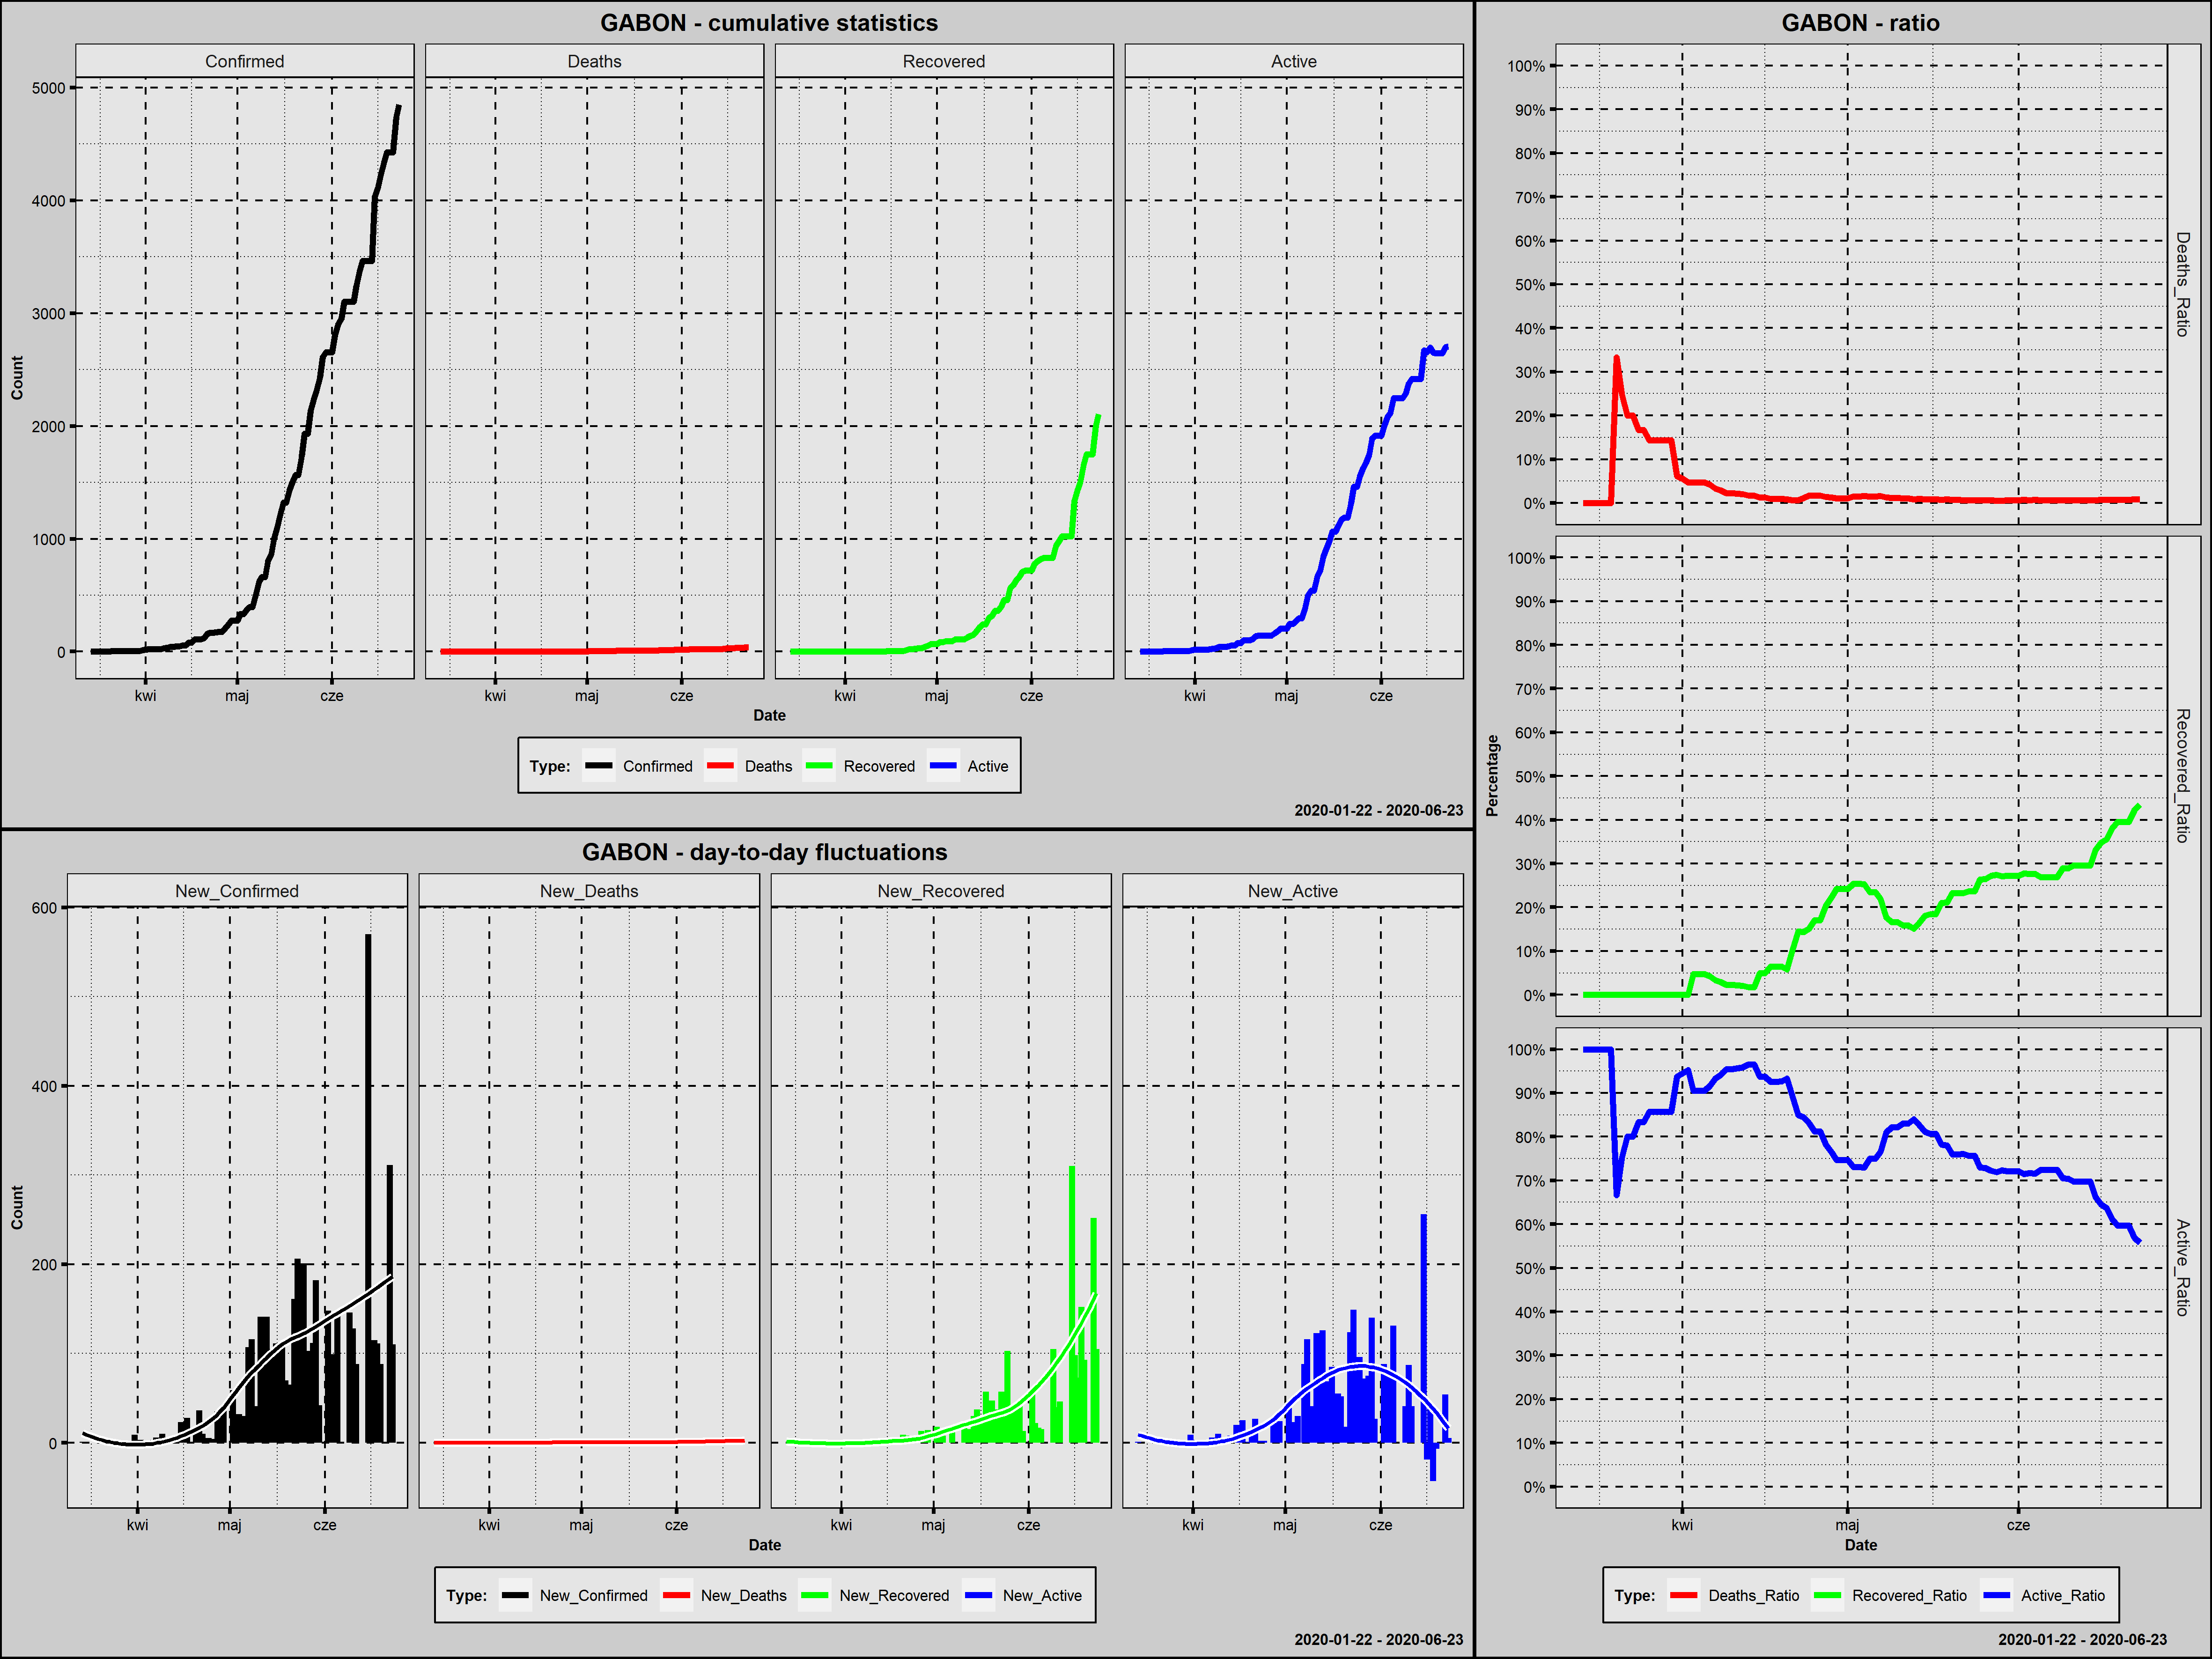

Values plotted in this chart, from the file beside it:
Country; Date; Confirmed; New_Confirmed; Deaths; New_Deaths; Recovered; New_Recovered; Active; New_Active; Year; Month; Day; Week_Day; Deaths_Ratio; Recovered_Ratio; Active_Ratio; Day_Since_1st_Confirmed; Day_Since_100st_Confirmed
Gabon; 2020-03-14; 1; 1; 0; 0; 0; 0; 1; 1; 2020; marzec; 14; sobota; 0,0000; 0,0000; 1,0000; 1; 0
Gabon; 2020-03-15; 1; 0; 0; 0; 0; 0; 1; 0; 2020; marzec; 15; niedziela; 0,0000; 0,0000; 1,0000; 2; 0
Gabon; 2020-03-16; 1; 0; 0; 0; 0; 0; 1; 0; 2020; marzec; 16; poniedziałek; 0,0000; 0,0000; 1,0000; 3; 0
Gabon; 2020-03-17; 1; 0; 0; 0; 0; 0; 1; 0; 2020; marzec; 17; wtorek; 0,0000; 0,0000; 1,0000; 4; 0
Gabon; 2020-03-18; 1; 0; 0; 0; 0; 0; 1; 0; 2020; marzec; 18; środa; 0,0000; 0,0000; 1,0000; 5; 0
Gabon; 2020-03-19; 1; 0; 0; 0; 0; 0; 1; 0; 2020; marzec; 19; czwartek; 0,0000; 0,0000; 1,0000; 6; 0
Gabon; 2020-03-20; 3; 2; 1; 1; 0; 0; 2; 1; 2020; marzec; 20; piątek; 0,3333; 0,0000; 0,6667; 7; 0
Gabon; 2020-03-21; 4; 1; 1; 0; 0; 0; 3; 1; 2020; marzec; 21; sobota; 0,2500; 0,0000; 0,7500; 8; 0
Gabon; 2020-03-22; 5; 1; 1; 0; 0; 0; 4; 1; 2020; marzec; 22; niedziela; 0,2000; 0,0000; 0,8000; 9; 0
Gabon; 2020-03-23; 5; 0; 1; 0; 0; 0; 4; 0; 2020; marzec; 23; poniedziałek; 0,2000; 0,0000; 0,8000; 10; 0
Gabon; 2020-03-24; 6; 1; 1; 0; 0; 0; 5; 1; 2020; marzec; 24; wtorek; 0,1667; 0,0000; 0,8333; 11; 0
Gabon; 2020-03-25; 6; 0; 1; 0; 0; 0; 5; 0; 2020; marzec; 25; środa; 0,1667; 0,0000; 0,8333; 12; 0
Gabon; 2020-03-26; 7; 1; 1; 0; 0; 0; 6; 1; 2020; marzec; 26; czwartek; 0,1429; 0,0000; 0,8571; 13; 0
Gabon; 2020-03-27; 7; 0; 1; 0; 0; 0; 6; 0; 2020; marzec; 27; piątek; 0,1429; 0,0000; 0,8571; 14; 0
Gabon; 2020-03-28; 7; 0; 1; 0; 0; 0; 6; 0; 2020; marzec; 28; sobota; 0,1429; 0,0000; 0,8571; 15; 0
Gabon; 2020-03-29; 7; 0; 1; 0; 0; 0; 6; 0; 2020; marzec; 29; niedziela; 0,1429; 0,0000; 0,8571; 16; 0
Gabon; 2020-03-30; 7; 0; 1; 0; 0; 0; 6; 0; 2020; marzec; 30; poniedziałek; 0,1429; 0,0000; 0,8571; 17; 0
Gabon; 2020-03-31; 16; 9; 1; 0; 0; 0; 15; 9; 2020; marzec; 31; wtorek; 0,0625; 0,0000; 0,9375; 18; 0
Gabon; 2020-04-01; 18; 2; 1; 0; 0; 0; 17; 2; 2020; kwiecień; 1; środa; 0,0556; 0,0000; 0,9444; 19; 0
Gabon; 2020-04-02; 21; 3; 1; 0; 0; 0; 20; 3; 2020; kwiecień; 2; czwartek; 0,0476; 0,0000; 0,9524; 20; 0
Gabon; 2020-04-03; 21; 0; 1; 0; 1; 1; 19; -1; 2020; kwiecień; 3; piątek; 0,0476; 0,0476; 0,9048; 21; 0
Gabon; 2020-04-04; 21; 0; 1; 0; 1; 0; 19; 0; 2020; kwiecień; 4; sobota; 0,0476; 0,0476; 0,9048; 22; 0
Gabon; 2020-04-05; 21; 0; 1; 0; 1; 0; 19; 0; 2020; kwiecień; 5; niedziela; 0,0476; 0,0476; 0,9048; 23; 0
Gabon; 2020-04-06; 24; 3; 1; 0; 1; 0; 22; 3; 2020; kwiecień; 6; poniedziałek; 0,0417; 0,0417; 0,9167; 24; 0
Gabon; 2020-04-07; 30; 6; 1; 0; 1; 0; 28; 6; 2020; kwiecień; 7; wtorek; 0,0333; 0,0333; 0,9333; 25; 0
Gabon; 2020-04-08; 34; 4; 1; 0; 1; 0; 32; 4; 2020; kwiecień; 8; środa; 0,0294; 0,0294; 0,9412; 26; 0
Gabon; 2020-04-09; 44; 10; 1; 0; 1; 0; 42; 10; 2020; kwiecień; 9; czwartek; 0,0227; 0,0227; 0,9545; 27; 0
Gabon; 2020-04-10; 44; 0; 1; 0; 1; 0; 42; 0; 2020; kwiecień; 10; piątek; 0,0227; 0,0227; 0,9545; 28; 0
Gabon; 2020-04-11; 46; 2; 1; 0; 1; 0; 44; 2; 2020; kwiecień; 11; sobota; 0,0217; 0,0217; 0,9565; 29; 0
Gabon; 2020-04-12; 49; 3; 1; 0; 1; 0; 47; 3; 2020; kwiecień; 12; niedziela; 0,0204; 0,0204; 0,9592; 30; 0
Gabon; 2020-04-13; 57; 8; 1; 0; 1; 0; 55; 8; 2020; kwiecień; 13; poniedziałek; 0,0175; 0,0175; 0,9649; 31; 0
Gabon; 2020-04-14; 57; 0; 1; 0; 1; 0; 55; 0; 2020; kwiecień; 14; wtorek; 0,0175; 0,0175; 0,9649; 32; 0
Gabon; 2020-04-15; 80; 23; 1; 0; 4; 3; 75; 20; 2020; kwiecień; 15; środa; 0,0125; 0,0500; 0,9375; 33; 0
Gabon; 2020-04-16; 80; 0; 1; 0; 4; 0; 75; 0; 2020; kwiecień; 16; czwartek; 0,0125; 0,0500; 0,9375; 34; 0
Gabon; 2020-04-17; 108; 28; 1; 0; 7; 3; 100; 25; 2020; kwiecień; 17; piątek; 0,0093; 0,0648; 0,9259; 35; 1
Gabon; 2020-04-18; 108; 0; 1; 0; 7; 0; 100; 0; 2020; kwiecień; 18; sobota; 0,0093; 0,0648; 0,9259; 36; 2
Gabon; 2020-04-19; 109; 1; 1; 0; 7; 0; 101; 1; 2020; kwiecień; 19; niedziela; 0,0092; 0,0642; 0,9266; 37; 3
Gabon; 2020-04-20; 120; 11; 1; 0; 7; 0; 112; 11; 2020; kwiecień; 20; poniedziałek; 0,0083; 0,0583; 0,9333; 38; 4
Gabon; 2020-04-21; 156; 36; 1; 0; 16; 9; 139; 27; 2020; kwiecień; 21; wtorek; 0,0064; 0,1026; 0,8910; 39; 5
Gabon; 2020-04-22; 166; 10; 1; 0; 24; 8; 141; 2; 2020; kwiecień; 22; środa; 0,0060; 0,1446; 0,8494; 40; 6
Gabon; 2020-04-23; 167; 1; 2; 1; 24; 0; 141; 0; 2020; kwiecień; 23; czwartek; 0,0120; 0,1437; 0,8443; 41; 7
Gabon; 2020-04-24; 172; 5; 3; 1; 26; 2; 143; 2; 2020; kwiecień; 24; piątek; 0,0174; 0,1512; 0,8314; 42; 8
Gabon; 2020-04-25; 176; 4; 3; 0; 30; 4; 143; 0; 2020; kwiecień; 25; sobota; 0,0170; 0,1705; 0,8125; 43; 9
Gabon; 2020-04-26; 176; 0; 3; 0; 30; 0; 143; 0; 2020; kwiecień; 26; niedziela; 0,0170; 0,1705; 0,8125; 44; 10
Gabon; 2020-04-27; 211; 35; 3; 0; 43; 13; 165; 22; 2020; kwiecień; 27; poniedziałek; 0,0142; 0,2038; 0,7820; 45; 11
Gabon; 2020-04-28; 238; 27; 3; 0; 53; 10; 182; 17; 2020; kwiecień; 28; wtorek; 0,0126; 0,2227; 0,7647; 46; 12
Gabon; 2020-04-29; 276; 38; 3; 0; 67; 14; 206; 24; 2020; kwiecień; 29; środa; 0,0109; 0,2428; 0,7464; 47; 13
Gabon; 2020-04-30; 276; 0; 3; 0; 67; 0; 206; 0; 2020; kwiecień; 30; czwartek; 0,0109; 0,2428; 0,7464; 48; 14
Gabon; 2020-05-01; 276; 0; 3; 0; 67; 0; 206; 0; 2020; maj; 1; piątek; 0,0109; 0,2428; 0,7464; 49; 15
Gabon; 2020-05-02; 335; 59; 5; 2; 85; 18; 245; 39; 2020; maj; 2; sobota; 0,0149; 0,2537; 0,7313; 50; 16
Gabon; 2020-05-03; 335; 0; 5; 0; 85; 0; 245; 0; 2020; maj; 3; niedziela; 0,0149; 0,2537; 0,7313; 51; 17
Gabon; 2020-05-04; 367; 32; 6; 1; 93; 8; 268; 23; 2020; maj; 4; poniedziałek; 0,0163; 0,2534; 0,7302; 52; 18
Gabon; 2020-05-05; 397; 30; 6; 0; 93; 0; 298; 30; 2020; maj; 5; wtorek; 0,0151; 0,2343; 0,7506; 53; 19
Gabon; 2020-05-06; 397; 0; 6; 0; 93; 0; 298; 0; 2020; maj; 6; środa; 0,0151; 0,2343; 0,7506; 54; 20
Gabon; 2020-05-07; 504; 107; 8; 2; 110; 17; 386; 88; 2020; maj; 7; czwartek; 0,0159; 0,2183; 0,7659; 55; 21
Gabon; 2020-05-08; 620; 116; 8; 0; 110; 0; 502; 116; 2020; maj; 8; piątek; 0,0129; 0,1774; 0,8097; 56; 22
Gabon; 2020-05-09; 661; 41; 8; 0; 110; 0; 543; 41; 2020; maj; 9; sobota; 0,0121; 0,1664; 0,8215; 57; 23
Gabon; 2020-05-10; 661; 0; 8; 0; 110; 0; 543; 0; 2020; maj; 10; niedziela; 0,0121; 0,1664; 0,8215; 58; 24
Gabon; 2020-05-11; 802; 141; 9; 1; 127; 17; 666; 123; 2020; maj; 11; poniedziałek; 0,0112; 0,1584; 0,8304; 59; 25
Gabon; 2020-05-12; 863; 61; 9; 0; 137; 10; 717; 51; 2020; maj; 12; wtorek; 0,0104; 0,1587; 0,8308; 60; 26
... 42 more rows
